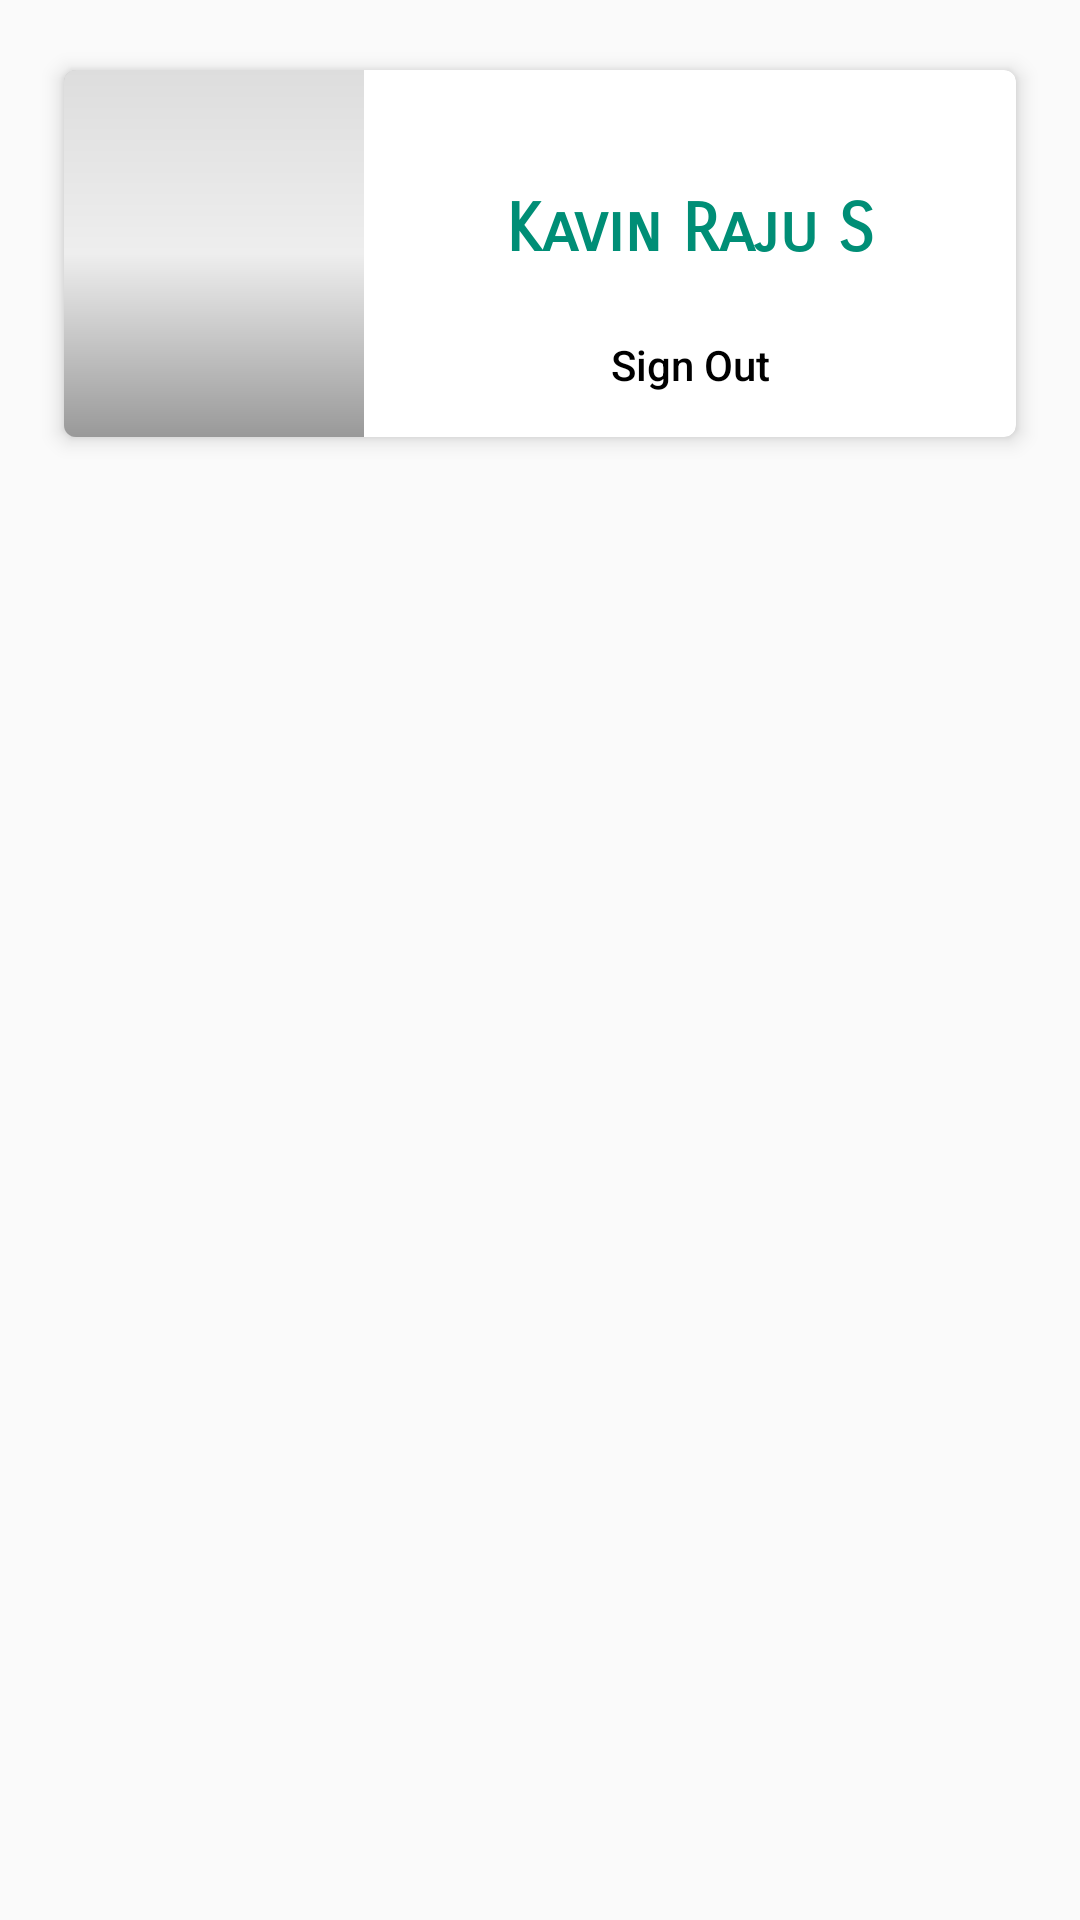

Android layout source for this screen:
<!-- AndroidManifest.xml: application theme AppTheme -->
<!-- res/layout/fragment_settings.xml -->
<?xml version="1.0" encoding="utf-8"?>
<android.support.constraint.ConstraintLayout
    xmlns:android="http://schemas.android.com/apk/res/android"
    xmlns:tools="http://schemas.android.com/tools"
    android:layout_width="match_parent"
    android:layout_height="match_parent"
    xmlns:app="http://schemas.android.com/apk/res-auto">

    <android.support.v7.widget.CardView
        android:id="@+id/cardview_user_details"
        android:layout_width="match_parent"
        android:layout_height="wrap_content"

        app:cardCornerRadius="@dimen/card_radius_4dp"
        app:cardElevation="@dimen/cardelevation_4dp"
        app:cardUseCompatPadding="true"

        android:layout_margin="@dimen/margin_16dp"

        app:layout_constraintEnd_toEndOf="parent"
        app:layout_constraintStart_toStartOf="parent"
        app:layout_constraintTop_toTopOf="parent">

        <android.support.constraint.ConstraintLayout
            android:layout_width="match_parent"
            android:layout_height="wrap_content">

            <TextView
                android:id="@+id/tv_user_name"
                style="@style/TextAppearance.AppCompat.Large"
                android:layout_width="wrap_content"
                android:layout_height="wrap_content"

                android:fontFamily="sans-serif-smallcaps"
                android:textStyle="bold"
                android:padding="@dimen/padding_8dp"
                android:text="@string/kavin_raju_s"
                android:textColor="@color/colorPrimaryDark"


                android:layout_marginStart="@dimen/margin_8dp"
                android:layout_marginLeft="@dimen/margin_8dp"
                android:layout_marginEnd="@dimen/margin_8dp"
                android:layout_marginRight="@dimen/margin_8dp"
                android:layout_marginBottom="@dimen/margin_16dp"

                app:layout_constraintBottom_toBottomOf="@+id/iv_user"
                app:layout_constraintEnd_toEndOf="parent"
                app:layout_constraintStart_toEndOf="@+id/iv_user"
                app:layout_constraintTop_toTopOf="@+id/iv_user" />

            <ImageView
                android:id="@+id/iv_user"
                android:layout_width="@dimen/iv_user_width"
                android:layout_height="0dp"

                android:contentDescription="@string/user_picture"
                android:scaleType="fitXY"

                android:src="@drawable/scrim_gradient"
                app:layout_constraintBottom_toBottomOf="parent"
                app:layout_constraintStart_toStartOf="parent"
                app:layout_constraintTop_toTopOf="parent"
                tools:srcCompat="@tools:sample/avatars" />

            <Button
                android:id="@+id/btn_sign_out"
                android:layout_width="0dp"
                android:layout_height="wrap_content"

                android:background="@drawable/ripple_rounded_primary_dark_borderless"
                android:contentDescription="@string/sign_out"
                android:onClick="onClickSignOut"
                android:text="@string/sign_out"

                android:textAllCaps="false"
                android:textColor="@color/black"
                app:layout_constraintBottom_toBottomOf="parent"
                app:layout_constraintEnd_toEndOf="parent"
                app:layout_constraintStart_toEndOf="@+id/iv_user"
                app:layout_constraintTop_toBottomOf="@id/tv_user_name" />
        </android.support.constraint.ConstraintLayout>
    </android.support.v7.widget.CardView>


</android.support.constraint.ConstraintLayout>
<!-- resources referenced by this layout -->
<resources>
  <color name="black">#000000</color>
  <color name="colorPrimaryDark">#008e76</color>
  <dimen name="card_radius_4dp">4dp</dimen>
  <dimen name="cardelevation_4dp">4dp</dimen>
  <dimen name="iv_user_width">100dp</dimen>
  <dimen name="margin_16dp">16dp</dimen>
  <dimen name="margin_8dp">8dp</dimen>
  <dimen name="padding_8dp">8dp</dimen>
  <!-- drawable ripple_rounded_primary_dark_borderless (drawable) -->
  <?xml version="1.0" encoding="utf-8"?>
  <ripple xmlns:android="http://schemas.android.com/apk/res/android"
      xmlns:tools="http://schemas.android.com/tools"
      android:color="@color/colorPrimary"
      tools:targetApi="lollipop">
  
      <item android:id="@android:id/mask">
          <shape android:shape="rectangle">
              <solid android:color="@color/colorPrimaryLight" />
          </shape>
  
          <color android:color="@color/colorPrimary"/>
  
      </item>
  </ripple>
  <!-- drawable scrim_gradient (drawable) -->
  <?xml version="1.0" encoding="utf-8"?>
  <shape
      xmlns:android="http://schemas.android.com/apk/res/android"
      android:shape="rectangle">
  
      <gradient android:angle="-180"
          android:startColor="#22000000"
          android:centerColor="#11000000"
          android:endColor="#66000000"
          android:type="linear"/>
  
  </shape>
  <string name="kavin_raju_s">Kavin Raju S</string>
  <string name="sign_out">Sign Out</string>
  <string name="user_picture">User Picture</string>
  <style name="AppTheme" parent="Theme.AppCompat.Light.DarkActionBar">
          
          <item name="colorPrimary">@color/colorPrimaryDark</item>
          <item name="colorPrimaryDark">@color/colorPrimaryDark</item>
          <item name="colorAccent">@color/colorAccent</item>
      </style>
  <color name="colorPrimary">#00bfa5</color>
  <color name="colorPrimaryLight">#5df2d6</color>
  <color name="colorAccent">#5df2d6</color>
</resources>
